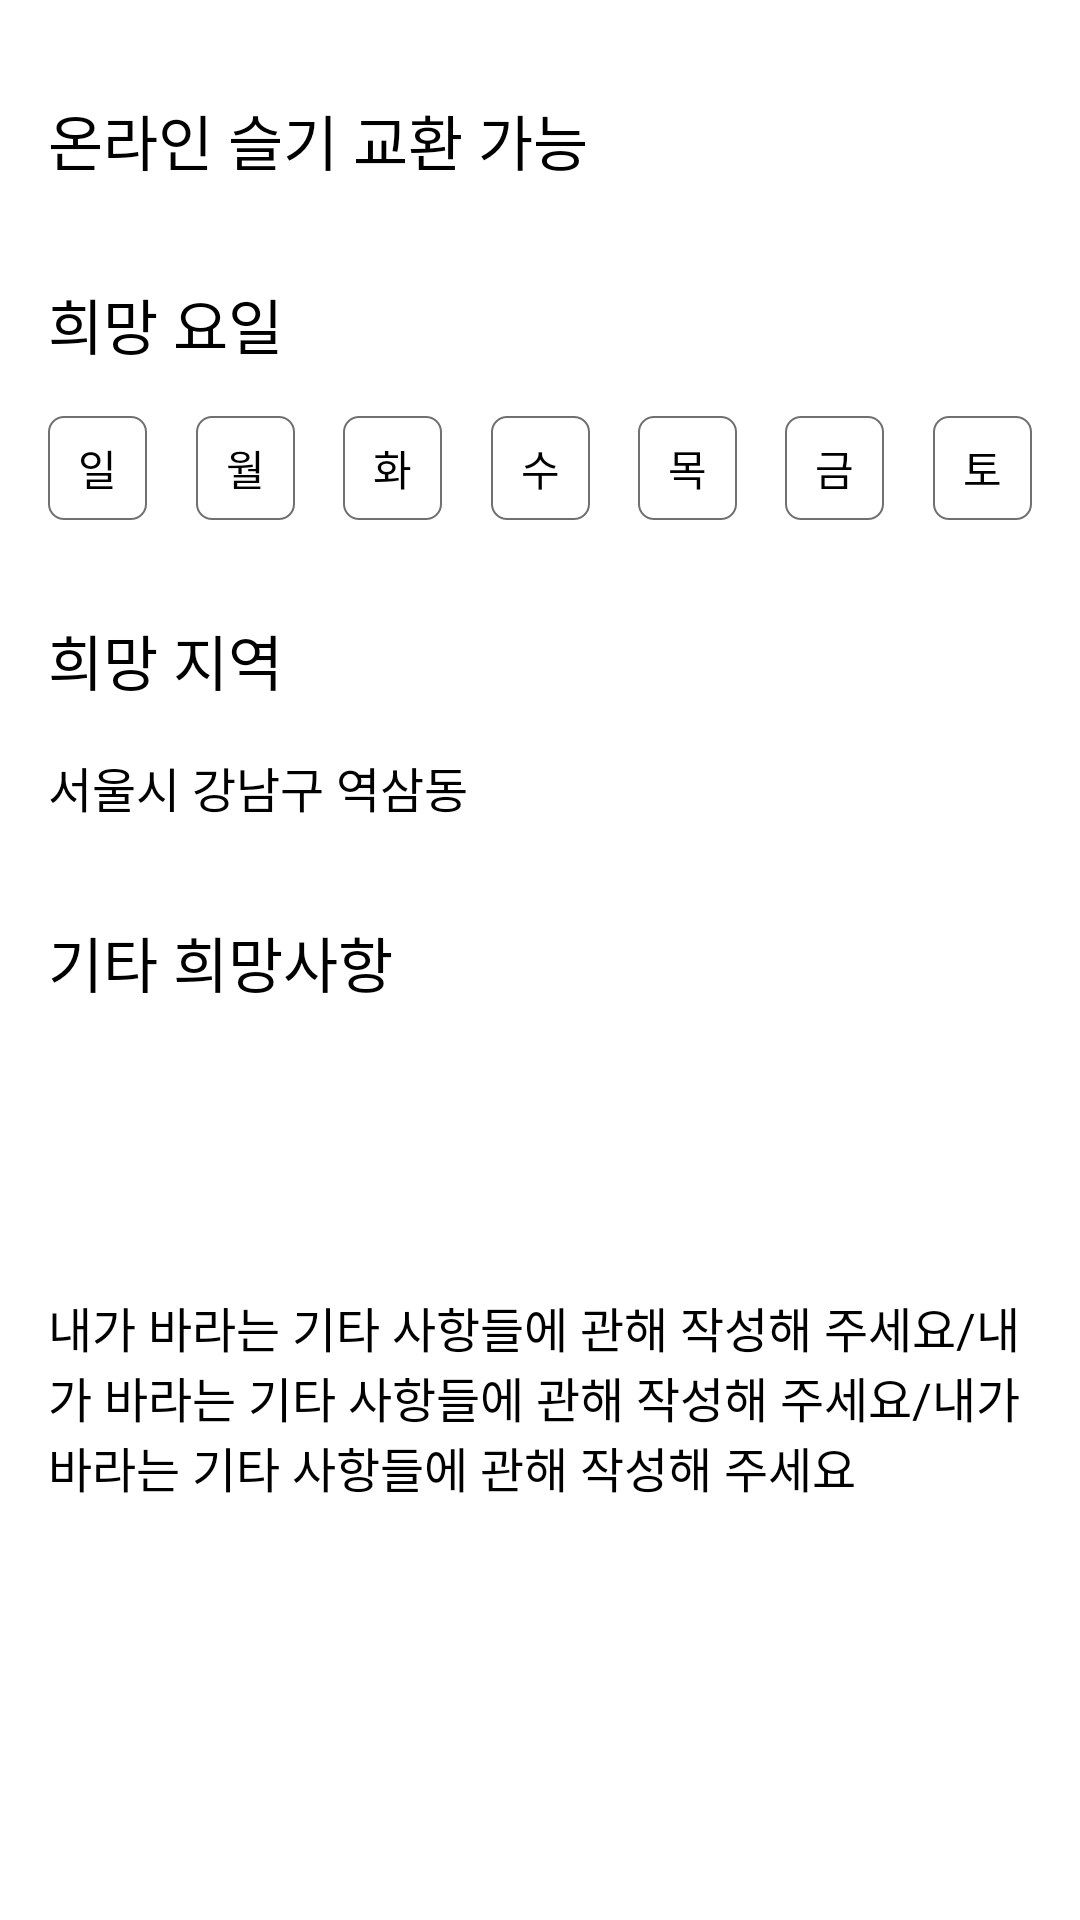

Produce the Android XML layout that renders to this screen, including the resource entries it uses.
<!-- AndroidManifest.xml: application theme AppTheme -->
<!-- res/layout/fragment_hope_required.xml -->
<?xml version="1.0" encoding="utf-8"?>
<androidx.constraintlayout.widget.ConstraintLayout xmlns:android="http://schemas.android.com/apk/res/android"
    xmlns:app="http://schemas.android.com/apk/res-auto"
    xmlns:tools="http://schemas.android.com/tools"
    android:layout_width="match_parent"
    android:layout_height="wrap_content"
    tools:context=".src.wisdom_detail.hope_required.HopeRequiredFragment">

    <TextView
        android:id="@+id/tv_can_do_by_online"
        android:layout_width="0dp"
        android:layout_height="wrap_content"
        android:layout_marginHorizontal="16dp"
        android:layout_marginTop="32dp"
        android:fontFamily="sans-serif-medium"
        android:text="@string/kr_can_do_by_online"
        android:textColor="@color/black"
        android:textSize="20sp"
        app:layout_constraintEnd_toEndOf="parent"
        app:layout_constraintStart_toStartOf="parent"
        app:layout_constraintTop_toTopOf="parent" />

    <TextView
        android:id="@+id/tv_hope_days"
        android:layout_width="wrap_content"
        android:layout_height="wrap_content"
        android:layout_marginTop="32dp"
        android:fontFamily="sans-serif-medium"
        android:text="@string/kr_hope_days_of_the_week"
        android:textColor="@color/black"
        android:textSize="20sp"
        app:layout_constraintStart_toStartOf="@+id/tv_can_do_by_online"
        app:layout_constraintTop_toBottomOf="@+id/tv_can_do_by_online" />

    <androidx.constraintlayout.widget.ConstraintLayout
        android:id="@+id/cl_sun"
        android:layout_width="wrap_content"
        android:layout_height="wrap_content"
        android:layout_marginTop="16dp"
        android:background="@drawable/selector_round_rectangle"
        app:layout_constraintEnd_toStartOf="@+id/cl_mon"
        app:layout_constraintStart_toStartOf="parent"
        app:layout_constraintTop_toBottomOf="@+id/tv_hope_days">

        <TextView
            android:layout_width="wrap_content"
            android:layout_height="wrap_content"
            android:layout_marginHorizontal="10dp"
            android:layout_marginVertical="7dp"
            android:fontFamily="sans-serif-medium"
            android:text="@string/kr_sun"
            android:textColor="@color/black"
            android:textSize="14sp"
            app:layout_constraintBottom_toBottomOf="parent"
            app:layout_constraintEnd_toEndOf="parent"
            app:layout_constraintStart_toStartOf="parent"
            app:layout_constraintTop_toTopOf="parent" />

    </androidx.constraintlayout.widget.ConstraintLayout>

    <androidx.constraintlayout.widget.ConstraintLayout
        android:id="@+id/cl_mon"
        android:layout_width="wrap_content"
        android:layout_height="wrap_content"
        android:background="@drawable/selector_round_rectangle"
        app:layout_constraintBottom_toBottomOf="@+id/cl_sun"
        app:layout_constraintEnd_toStartOf="@+id/cl_tue"
        app:layout_constraintStart_toEndOf="@+id/cl_sun"
        app:layout_constraintTop_toTopOf="@+id/cl_sun">

        <TextView
            android:layout_width="wrap_content"
            android:layout_height="wrap_content"
            android:layout_marginHorizontal="10dp"
            android:layout_marginVertical="7dp"
            android:fontFamily="sans-serif-medium"
            android:text="@string/kr_mon"
            android:textColor="@color/black"
            android:textSize="14sp"
            app:layout_constraintBottom_toBottomOf="parent"
            app:layout_constraintEnd_toEndOf="parent"
            app:layout_constraintStart_toStartOf="parent"
            app:layout_constraintTop_toTopOf="parent" />

    </androidx.constraintlayout.widget.ConstraintLayout>

    <androidx.constraintlayout.widget.ConstraintLayout
        android:id="@+id/cl_tue"
        android:layout_width="wrap_content"
        android:layout_height="wrap_content"
        android:background="@drawable/selector_round_rectangle"
        app:layout_constraintBottom_toBottomOf="@+id/cl_sun"
        app:layout_constraintEnd_toStartOf="@+id/cl_wed"
        app:layout_constraintStart_toEndOf="@+id/cl_mon"
        app:layout_constraintTop_toTopOf="@+id/cl_sun">

        <TextView
            android:layout_width="wrap_content"
            android:layout_height="wrap_content"
            android:layout_marginHorizontal="10dp"
            android:layout_marginVertical="7dp"
            android:fontFamily="sans-serif-medium"
            android:text="@string/kr_tue"
            android:textColor="@color/black"
            android:textSize="14sp"
            app:layout_constraintBottom_toBottomOf="parent"
            app:layout_constraintEnd_toEndOf="parent"
            app:layout_constraintStart_toStartOf="parent"
            app:layout_constraintTop_toTopOf="parent" />

    </androidx.constraintlayout.widget.ConstraintLayout>

    <androidx.constraintlayout.widget.ConstraintLayout
        android:id="@+id/cl_wed"
        android:layout_width="wrap_content"
        android:layout_height="wrap_content"
        android:background="@drawable/selector_round_rectangle"
        app:layout_constraintBottom_toBottomOf="@+id/cl_sun"
        app:layout_constraintEnd_toStartOf="@+id/cl_thu"
        app:layout_constraintStart_toEndOf="@+id/cl_tue"
        app:layout_constraintTop_toTopOf="@+id/cl_sun">

        <TextView
            android:layout_width="wrap_content"
            android:layout_height="wrap_content"
            android:layout_marginHorizontal="10dp"
            android:layout_marginVertical="7dp"
            android:fontFamily="sans-serif-medium"
            android:text="@string/kr_wed"
            android:textColor="@color/black"
            android:textSize="14sp"
            app:layout_constraintBottom_toBottomOf="parent"
            app:layout_constraintEnd_toEndOf="parent"
            app:layout_constraintStart_toStartOf="parent"
            app:layout_constraintTop_toTopOf="parent" />

    </androidx.constraintlayout.widget.ConstraintLayout>

    <androidx.constraintlayout.widget.ConstraintLayout
        android:id="@+id/cl_thu"
        android:layout_width="wrap_content"
        android:layout_height="wrap_content"
        android:background="@drawable/selector_round_rectangle"
        app:layout_constraintBottom_toBottomOf="@+id/cl_sun"
        app:layout_constraintEnd_toStartOf="@+id/cl_fri"
        app:layout_constraintStart_toEndOf="@+id/cl_wed"
        app:layout_constraintTop_toTopOf="@+id/cl_sun">

        <TextView
            android:layout_width="wrap_content"
            android:layout_height="wrap_content"
            android:layout_marginHorizontal="10dp"
            android:layout_marginVertical="7dp"
            android:fontFamily="sans-serif-medium"
            android:text="@string/kr_thu"
            android:textColor="@color/black"
            android:textSize="14sp"
            app:layout_constraintBottom_toBottomOf="parent"
            app:layout_constraintEnd_toEndOf="parent"
            app:layout_constraintStart_toStartOf="parent"
            app:layout_constraintTop_toTopOf="parent" />

    </androidx.constraintlayout.widget.ConstraintLayout>

    <androidx.constraintlayout.widget.ConstraintLayout
        android:id="@+id/cl_fri"
        android:layout_width="wrap_content"
        android:layout_height="wrap_content"
        android:background="@drawable/selector_round_rectangle"
        app:layout_constraintBottom_toBottomOf="@+id/cl_sun"
        app:layout_constraintEnd_toStartOf="@+id/cl_sat"
        app:layout_constraintStart_toEndOf="@+id/cl_thu"
        app:layout_constraintTop_toTopOf="@+id/cl_sun">

        <TextView
            android:layout_width="wrap_content"
            android:layout_height="wrap_content"
            android:layout_marginHorizontal="10dp"
            android:layout_marginVertical="7dp"
            android:fontFamily="sans-serif-medium"
            android:text="@string/kr_fri"
            android:textColor="@color/black"
            android:textSize="14sp"
            app:layout_constraintBottom_toBottomOf="parent"
            app:layout_constraintEnd_toEndOf="parent"
            app:layout_constraintStart_toStartOf="parent"
            app:layout_constraintTop_toTopOf="parent" />

    </androidx.constraintlayout.widget.ConstraintLayout>

    <androidx.constraintlayout.widget.ConstraintLayout
        android:id="@+id/cl_sat"
        android:layout_width="wrap_content"
        android:layout_height="wrap_content"
        android:background="@drawable/selector_round_rectangle"
        app:layout_constraintBottom_toBottomOf="@+id/cl_sun"
        app:layout_constraintEnd_toEndOf="parent"
        app:layout_constraintStart_toEndOf="@+id/cl_fri"
        app:layout_constraintTop_toTopOf="@+id/cl_sun">

        <TextView
            android:layout_width="wrap_content"
            android:layout_height="wrap_content"
            android:layout_marginHorizontal="10dp"
            android:layout_marginVertical="7dp"
            android:fontFamily="sans-serif-medium"
            android:text="@string/kr_sat"
            android:textColor="@color/black"
            android:textSize="14sp"
            app:layout_constraintBottom_toBottomOf="parent"
            app:layout_constraintEnd_toEndOf="parent"
            app:layout_constraintStart_toStartOf="parent"
            app:layout_constraintTop_toTopOf="parent" />

    </androidx.constraintlayout.widget.ConstraintLayout>

    <TextView
        android:id="@+id/tv_hope_area_title"
        android:layout_width="wrap_content"
        android:layout_height="wrap_content"
        android:layout_marginTop="32dp"
        android:fontFamily="sans-serif-medium"
        android:text="@string/kr_hope_area"
        android:textColor="@color/black"
        android:textSize="20sp"
        app:layout_constraintStart_toStartOf="@+id/tv_can_do_by_online"
        app:layout_constraintTop_toBottomOf="@+id/cl_mon" />

    <TextView
        android:id="@+id/tv_hope_area"
        android:layout_width="0dp"
        android:layout_height="wrap_content"
        android:layout_marginTop="16dp"
        android:text="서울시 강남구 역삼동"
        android:textColor="@color/black"
        android:textSize="16sp"
        app:layout_constraintEnd_toEndOf="@+id/tv_can_do_by_online"
        app:layout_constraintStart_toStartOf="@+id/tv_can_do_by_online"
        app:layout_constraintTop_toBottomOf="@+id/tv_hope_area_title" />

    <TextView
        android:id="@+id/tv_hope_etc_title"
        android:layout_width="wrap_content"
        android:layout_height="wrap_content"
        android:layout_marginTop="32dp"
        android:fontFamily="sans-serif-medium"
        android:text="@string/kr_hope_etc"
        android:textColor="@color/black"
        android:textSize="20sp"
        app:layout_constraintStart_toStartOf="@+id/tv_can_do_by_online"
        app:layout_constraintTop_toBottomOf="@+id/tv_hope_area" />

    <TextView
        android:id="@+id/tv_hope_etc"
        android:layout_width="0dp"
        android:layout_height="wrap_content"
        android:layout_marginTop="16dp"
        android:layout_marginBottom="60dp"
        android:text="내가 바라는 기타 사항들에 관해 작성해 주세요/내가 바라는 기타 사항들에 관해 작성해 주세요/내가 바라는 기타 사항들에 관해 작성해 주세요"
        android:textColor="@color/black"
        android:textSize="16sp"
        app:layout_constraintBottom_toBottomOf="parent"
        app:layout_constraintEnd_toEndOf="@+id/tv_can_do_by_online"
        app:layout_constraintStart_toStartOf="@+id/tv_can_do_by_online"
        app:layout_constraintTop_toBottomOf="@+id/tv_hope_etc_title" />

</androidx.constraintlayout.widget.ConstraintLayout>
<!-- resources referenced by this layout -->
<resources>
  <color name="black">#000000</color>
  <!-- drawable selector_round_rectangle (drawable) -->
  <?xml version="1.0" encoding="utf-8"?>
  <selector xmlns:android="http://schemas.android.com/apk/res/android">
      <item android:state_selected="true">
          <shape>
              <solid android:color="@color/color_primary" />
              <corners android:radius="5dp" />
          </shape>
      </item>
      <item android:state_selected="false">
          <shape>
              <stroke android:width="0.5dp" android:color="@color/warm_grey" />
              <corners android:radius="5dp" />
          </shape>
      </item>
  </selector>
  <string name="kr_can_do_by_online">온라인 슬기 교환 가능</string>
  <string name="kr_fri">금</string>
  <string name="kr_hope_area">희망 지역</string>
  <string name="kr_hope_days_of_the_week">희망 요일</string>
  <string name="kr_hope_etc">기타 희망사항</string>
  <string name="kr_mon">월</string>
  <string name="kr_sat">토</string>
  <string name="kr_sun">일</string>
  <string name="kr_thu">목</string>
  <string name="kr_tue">화</string>
  <string name="kr_wed">수</string>
  <style name="AppTheme" parent="Theme.MaterialComponents.DayNight.NoActionBar">
          <item name="colorPrimary">@color/color_primary</item>
          <item name="colorPrimaryDark">@color/color_primary_dark</item>
          <item name="colorAccent">@color/color_accent</item>
  
          <item name="boxBackgroundColor">@android:color/transparent</item>
          <item name="backgroundTint">@android:color/transparent</item>
  
          <item name="hintTextColor">@color/color_primary</item>
          <item name="android:statusBarColor">@color/status_bar_color</item>
      </style>
  <color name="color_primary">#0dddd8</color>
  <color name="warm_grey">#707070</color>
  <color name="color_primary_dark">#3700B3</color>
  <color name="color_accent">#b834fe</color>
  <color name="status_bar_color">#4D000000</color>
</resources>
